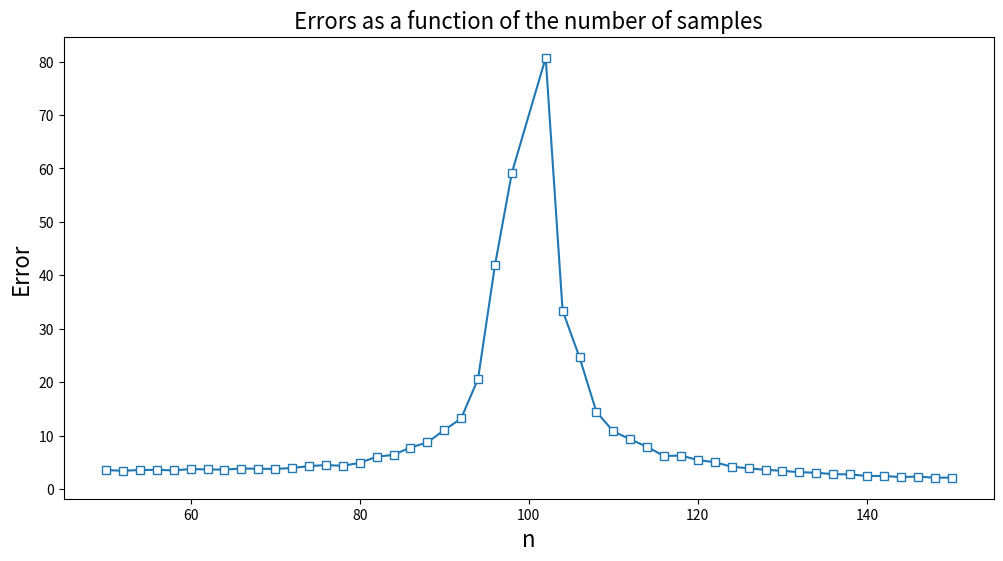

This figure's Python source:
#!/usr/bin/env python
# coding: utf-8

# # The "double descent" phenomenon
# 
# Let's suppose that we have samples $(\boldsymbol{x}_1,y_1),\dots, (\boldsymbol{x}_n, y_n)$ generated via
# 
# $$
# y_i = \boldsymbol{x}_i^\top \boldsymbol{b}_\star + \varepsilon_i
# $$
# 
# where $\varepsilon_i$ is noise, usually assumed to have mean zero and variance $\sigma^2$, and $\boldsymbol{b}_\star$ is the unobserved "ground truth" which we would like to be able to estimate.
# 
# One interesting question from the statistical perspective is: how many samples $n$ we need to approximately recover $\boldsymbol{b}_\star$? For formally, suppose we fix $p$ as some reasonably large dimension. Given $n$ training samples, we fit a $\hat{\boldsymbol{b}}$ (either using $\hat{\boldsymbol{b}} = \boldsymbol{X}^\top (\boldsymbol{XX}^\top)^{-1}\boldsymbol{y}$ or $\hat{\boldsymbol{b}} = (\boldsymbol{X^\top X})^{-1}\boldsymbol{X}^\top \boldsymbol{y}$), and measure the error $e_n = \|\hat{\boldsymbol{b}} - \boldsymbol{b}_\star\|_2^2$. Intuitively, we might think that as $n$ get's bigger, $e_n$ will get smaller, since we're "learning more about $\boldsymbol{b}_\star$". Intruigingly, this is not always the case.
# 
# Below we run a simple simulation to find $e_n$ as a function of $n$. It turns out that the shape of this plot depends largely on the "signal-to-noise" ratio, which is $\|\boldsymbol{\beta}_\star\|_2 / \sigma$ where $\sigma^2 = \text{Var}(\varepsilon)$. Intuitively, if the signal-to-noise ratio is large, the "signal" term $\boldsymbol{Xb}_\star$ is larger than the noise part $\varepsilon$.
# 
# In this simulation, for various values of $n$, we draw a data matrix $\boldsymbol{X} \sim N(0,\boldsymbol{I}) \in \mathbb{R}^{n\times p}$ and compute $\boldsymbol{y} = \boldsymbol{Xb}_{\star} + \varepsilon$ where $\|\boldsymbol{b}_\star\|_2 = \text{SNR}$ and $\text{Var}(\varepsilon) = 1$. We then fit $\hat{\boldsymbol{b}} = \boldsymbol{X}^\dagger \boldsymbol{y}$ (where either $\boldsymbol{X}^\dagger = \boldsymbol{X}^\top (\boldsymbol{XX}^\top)^{-1}$ or $(\boldsymbol{X^\top X})^{-1}\boldsymbol{X}^\top$) and measure $e_n = \|\hat{\boldsymbol{b}} - \boldsymbol{b}_\star\|_2$. We repeat this for $T$ trials, and take the average error over these trials.

# In[1]:


import matplotlib.pyplot as plt
import numpy as np



def simulation(p, n_min, n_max, snr=np.sqrt(5)):
    N_TRIALS = 50

    b_star = np.random.normal(size=p)
    b_star /= np.linalg.norm(b_star)/snr
    errors = []
    std = []
    nn = [i for i in np.arange(n_min, n_max+1, 2) if i != p]
    for n in nn:
        temp = []
        for t in range(N_TRIALS):

            #generate data
            X = np.random.normal(size=(n,p))
            epsilon = np.random.normal(size=n)
            y = np.dot(X, b_star) + epsilon

            b_hat = np.dot(np.linalg.pinv(X),y) # find least squares solution

            error = np.linalg.norm(b_hat-b_star)**2 # record error
            temp.append(error)
        errors.append(np.mean(temp))
        std.append(np.std(temp))

    return np.array(errors), np.array(std)



p = 100
n_min = 50
n_max = 150


errors, std = simulation(p=p, n_min=n_min, n_max=n_max)

nn = [i for i in np.arange(n_min, n_max+1, 2) if i != p]

fig = plt.figure(figsize=(12,6))
plt.plot(nn, errors, marker='s', markerfacecolor='white')
plt.xlabel('n', fontsize=16)
plt.ylabel('Error', fontsize=16)
plt.title('Errors as a function of the number of samples', fontsize=16)
plt.show()


# Somewhat amazingly, the plot of $e_n$ verses in $n$ is not monotone at all -- in fact, it reaches a maximum at $n=p$! So more data points do not always help us; this is particularly true when $p$ is very large. This phenomenon has recently been referred to as "double descent", and it is hypothesized that a similar phenomenon is behind the remarkable recent successes of neural networks.
